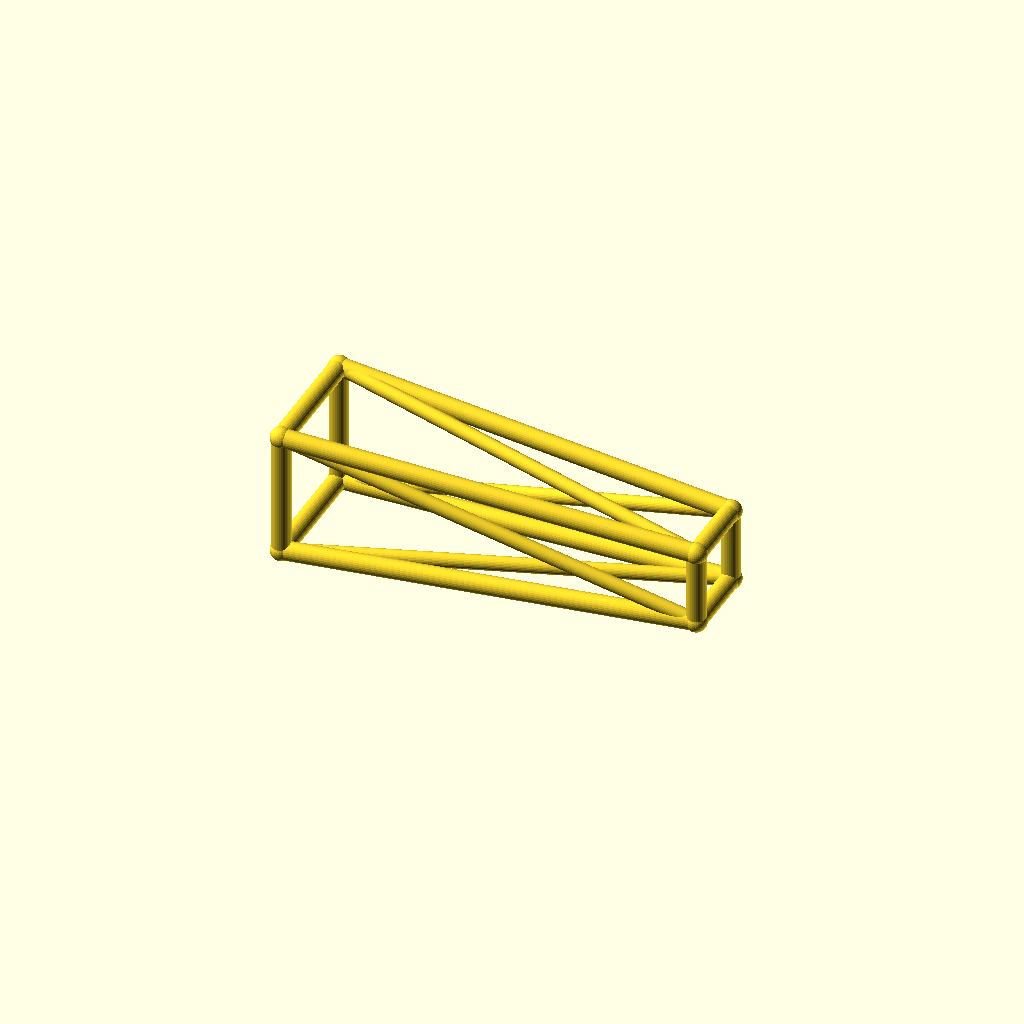
Cell 1: the model at its default parameters.
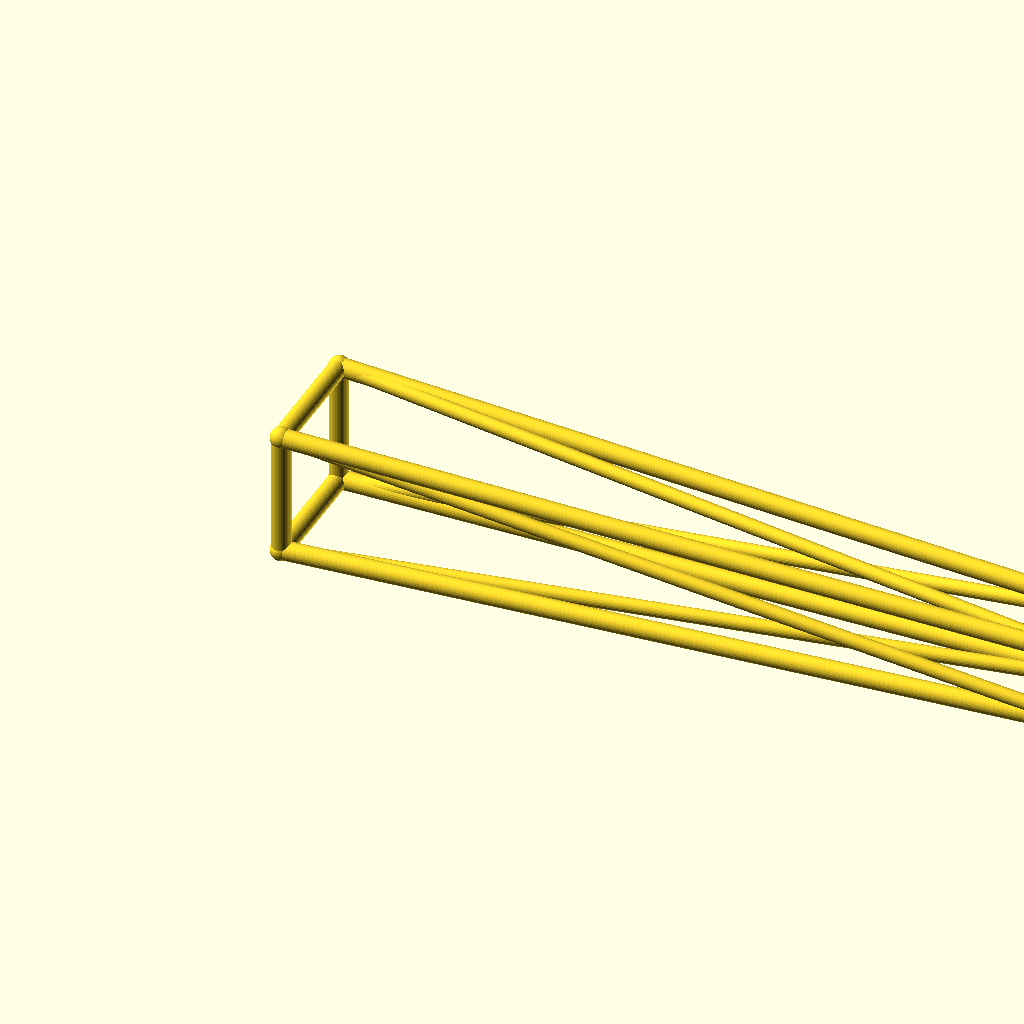
Cell 2 — jib_l set to 260, the other parameters unchanged.
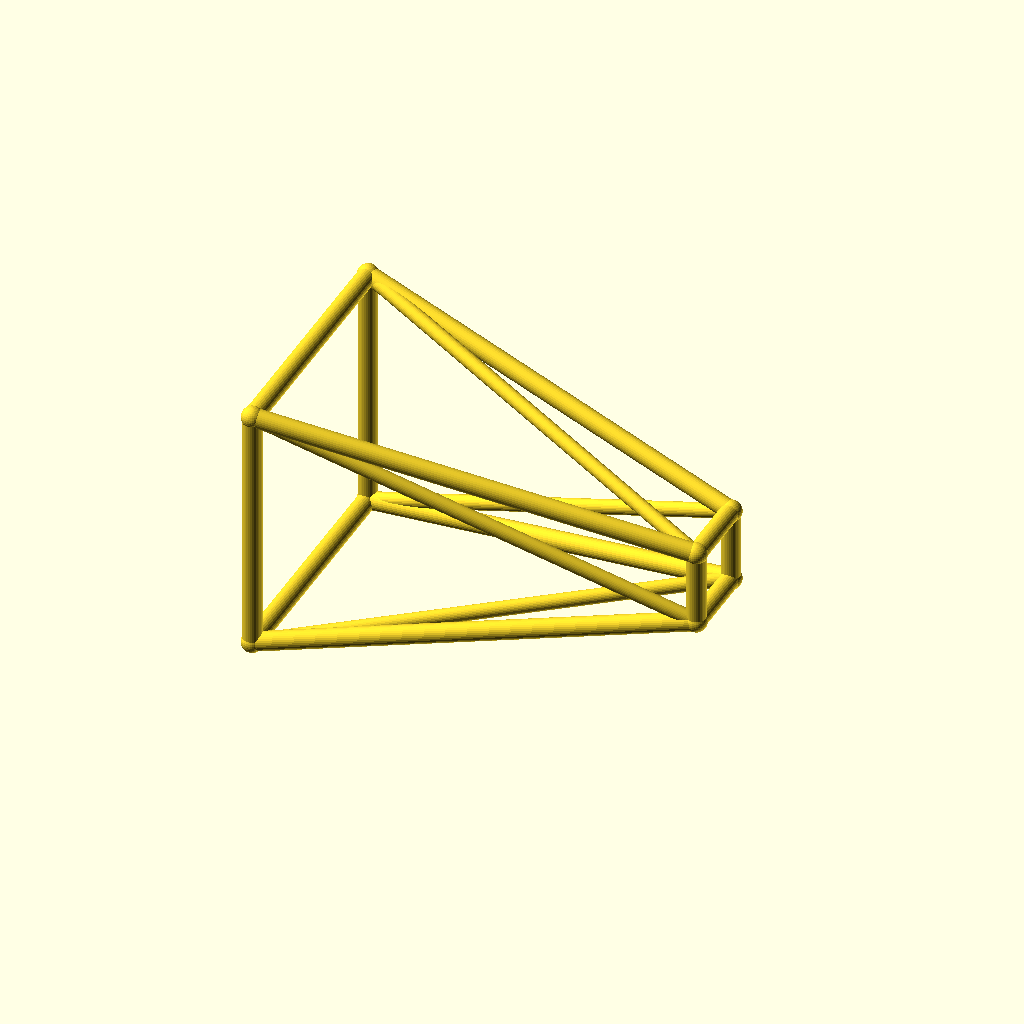
Cell 3 — root_w set to 40, the other parameters unchanged.
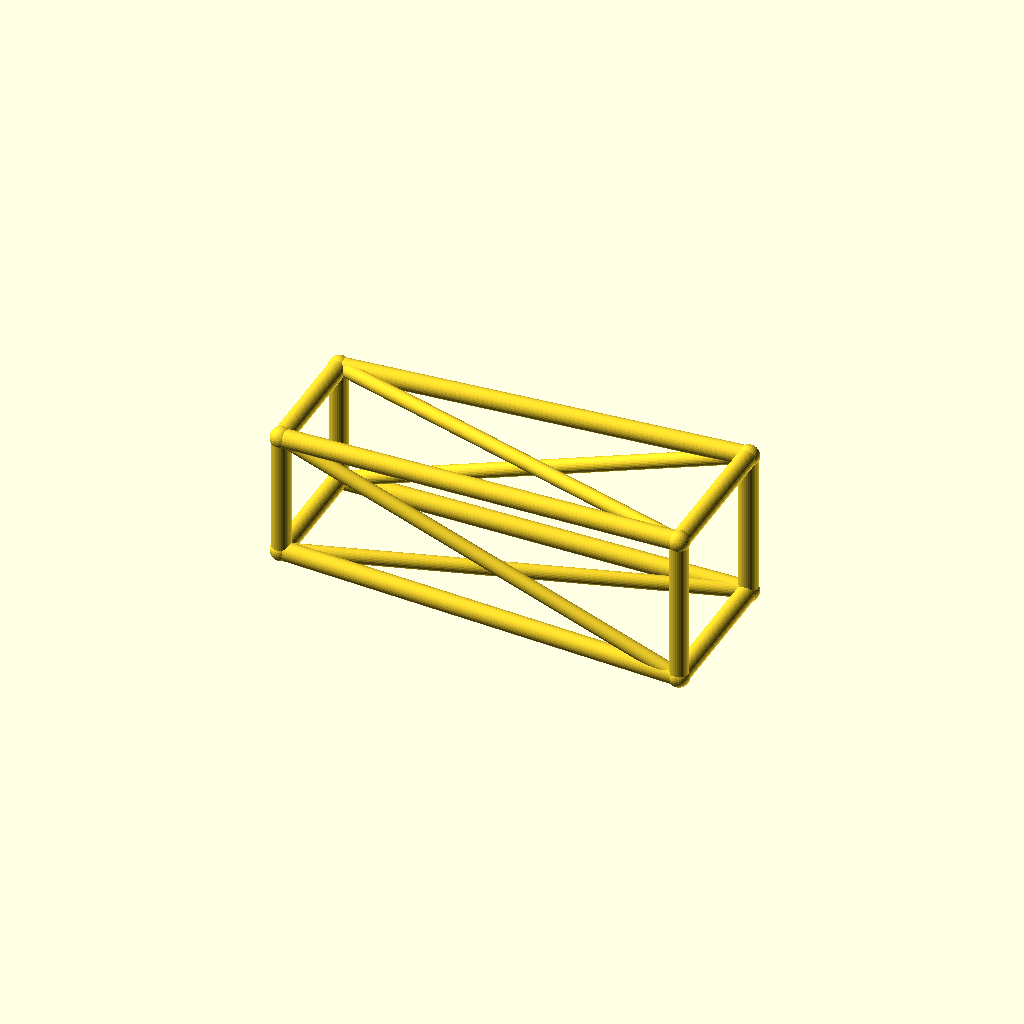
Cell 4: tip_w = 24 (everything else at default).
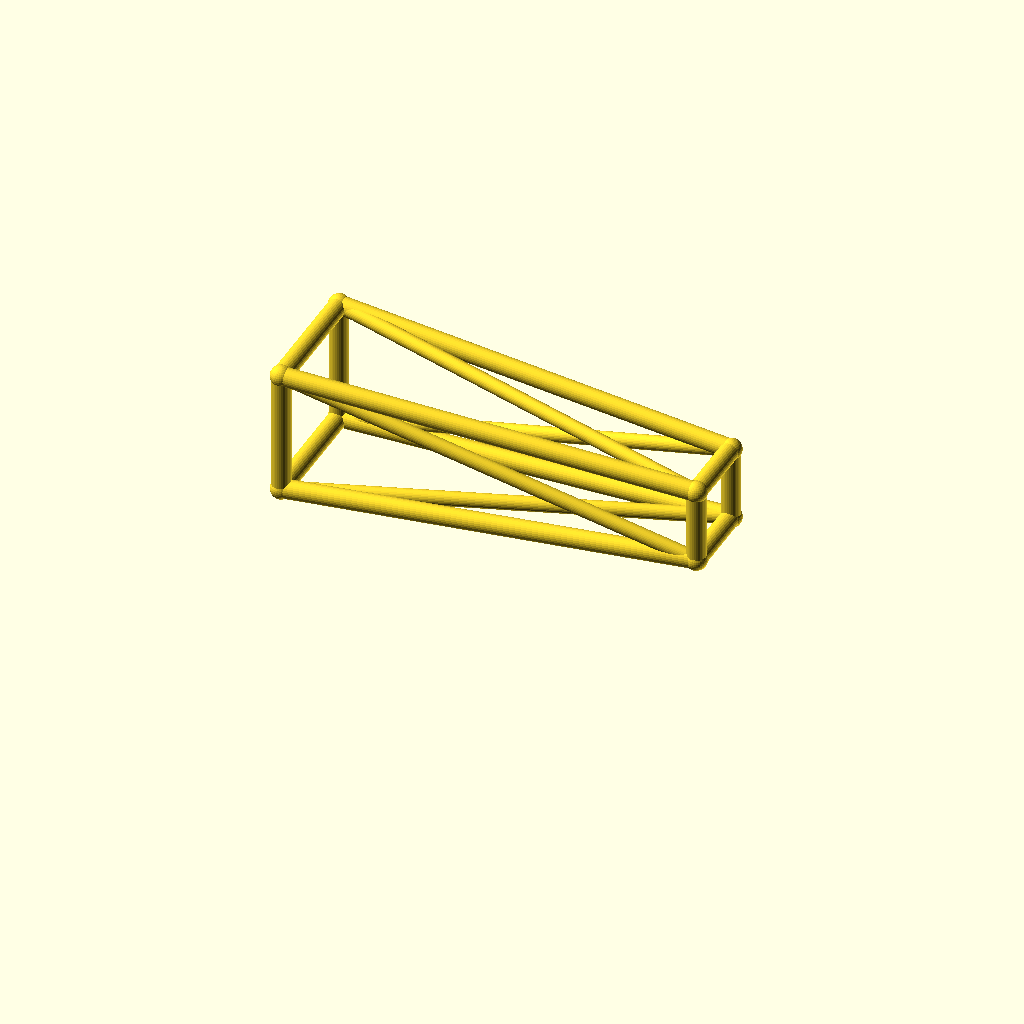
Cell 5: deck_h = 44 (everything else at default).
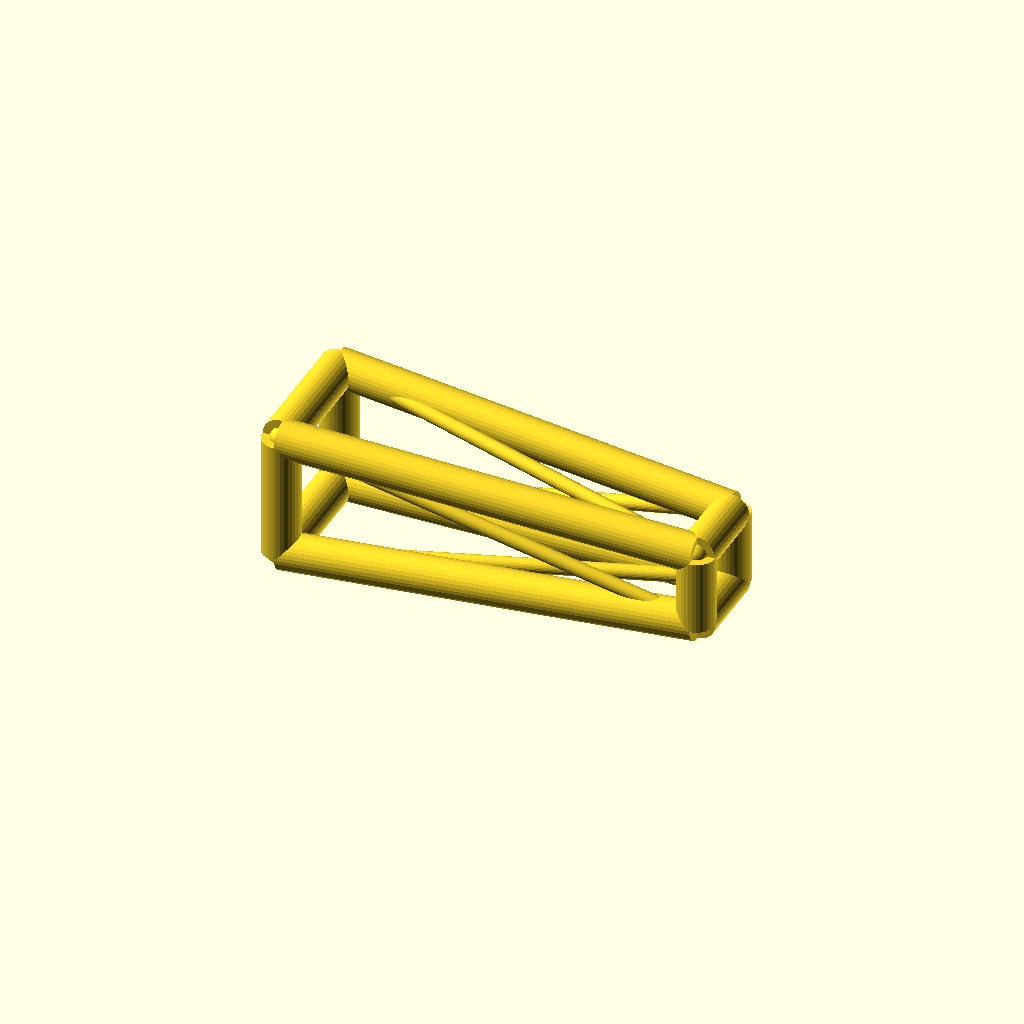
Cell 6 — chord_r set to 6, the other parameters unchanged.
One fixed orthographic camera (rotation 55°, 0°, 25°; colour scheme Cornfield) for every cell.
The OpenSCAD source (optional_data/data/wire3/cranejib/scene_0146.scad):
$fn = 32;

// ----------------------------------------------------------------------
// Crane jib: tapered jib, 130 mm
// ----------------------------------------------------------------------

// --- parameters (mm) ---
jib_l = 130;              // jib length, X
root_w = 20;              // half width of the root ring
tip_w = 12;               // half width of the tip ring
deck_h = 22;              // height of the jib axis
chord_r = 3;              // ring and chord radius
brace_r = 2.3;            // diagonal radius
joint_r = 3.4;            // joint ball radius

bbox_x = jib_l + 2 * joint_r;  // overall X, joints included
bbox_y = 2 * root_w + 2 * joint_r;  // overall Y, joints included
bbox_z = 40 + 2 * joint_r;  // overall Z, joints included
chord_d = 2 * chord_r;  // chord stock diameter
brace_d = 2 * brace_r;  // brace stock diameter
root_d = 2 * root_w;  // root ring section
tip_d = 2 * tip_w;  // tip ring section
jib_h = 2 * root_w;  // root ring height
nodes = [[0, -root_w, deck_h - root_w], [0, root_w, deck_h - root_w], [0, root_w, deck_h + root_w], [0, -root_w, deck_h + root_w], [jib_l, -tip_w, deck_h - tip_w], [jib_l, tip_w, deck_h - tip_w], [jib_l, tip_w, deck_h + tip_w], [jib_l, -tip_w, deck_h + tip_w]];

module member(a, b, r) {
  /* round stock from joint a to joint b, ends buried in the joint balls */
  d = b - a;
  length = norm(d);
  translate(a) rotate([0, acos(d[2] / length), atan2(d[1], d[0])])
    cylinder(h = length, r = r);
}

module joint(p, r) {
  /* ball at the joint centre, fatter than every member meeting there */
  translate(p) sphere(r = r);
}

/* members - each call is one graph edge */
member(nodes[0], nodes[1], chord_r);
member(nodes[1], nodes[2], chord_r);
member(nodes[2], nodes[3], chord_r);
member(nodes[3], nodes[0], chord_r);
member(nodes[4], nodes[5], chord_r);
member(nodes[5], nodes[6], chord_r);
member(nodes[6], nodes[7], chord_r);
member(nodes[7], nodes[4], chord_r);
member(nodes[0], nodes[4], chord_r);
member(nodes[0], nodes[5], brace_r);
member(nodes[1], nodes[5], chord_r);
member(nodes[1], nodes[6], brace_r);
member(nodes[2], nodes[6], chord_r);
member(nodes[2], nodes[7], brace_r);
member(nodes[3], nodes[7], chord_r);
member(nodes[3], nodes[4], brace_r);

/* joint balls */
for (p = nodes) joint(p, joint_r);
Customizer parameters (derived from the source; name, type, default, range or options):
jib_l: number, default 130
root_w: number, default 20
tip_w: number, default 12
deck_h: number, default 22
chord_r: number, default 3
brace_r: number, default 2.3
joint_r: number, default 3.4
